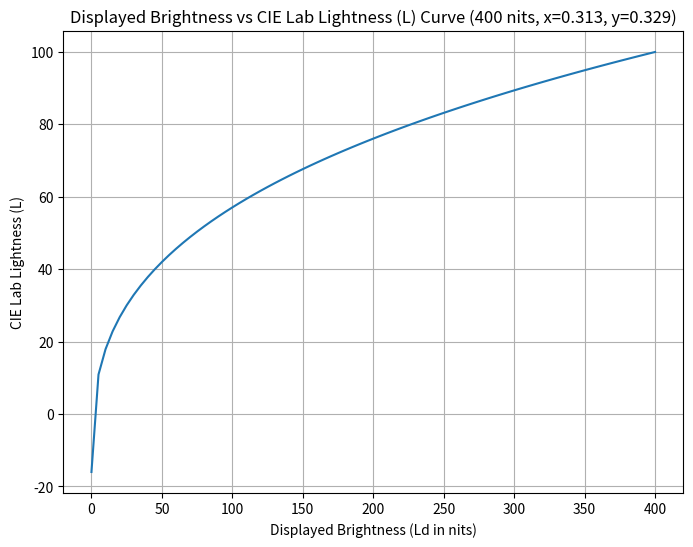

Here is the Python script that generated this plot:
import numpy as np
import matplotlib.pyplot as plt

# 定义显示屏亮度范围
display_brightness = np.linspace(0, 400, 81)

# 根据公式计算 CIE Lab 亮度(L)
cie_lab_l = 116 * (display_brightness/400)**(1/3) - 16

# 绘制曲线
plt.figure(figsize=(8, 6))
plt.plot(display_brightness, cie_lab_l)
plt.xlabel('Displayed Brightness (Ld in nits)')
plt.ylabel('CIE Lab Lightness (L)')
plt.title('Displayed Brightness vs CIE Lab Lightness (L) Curve (400 nits, x=0.313, y=0.329)')
plt.grid(True)
plt.show()
